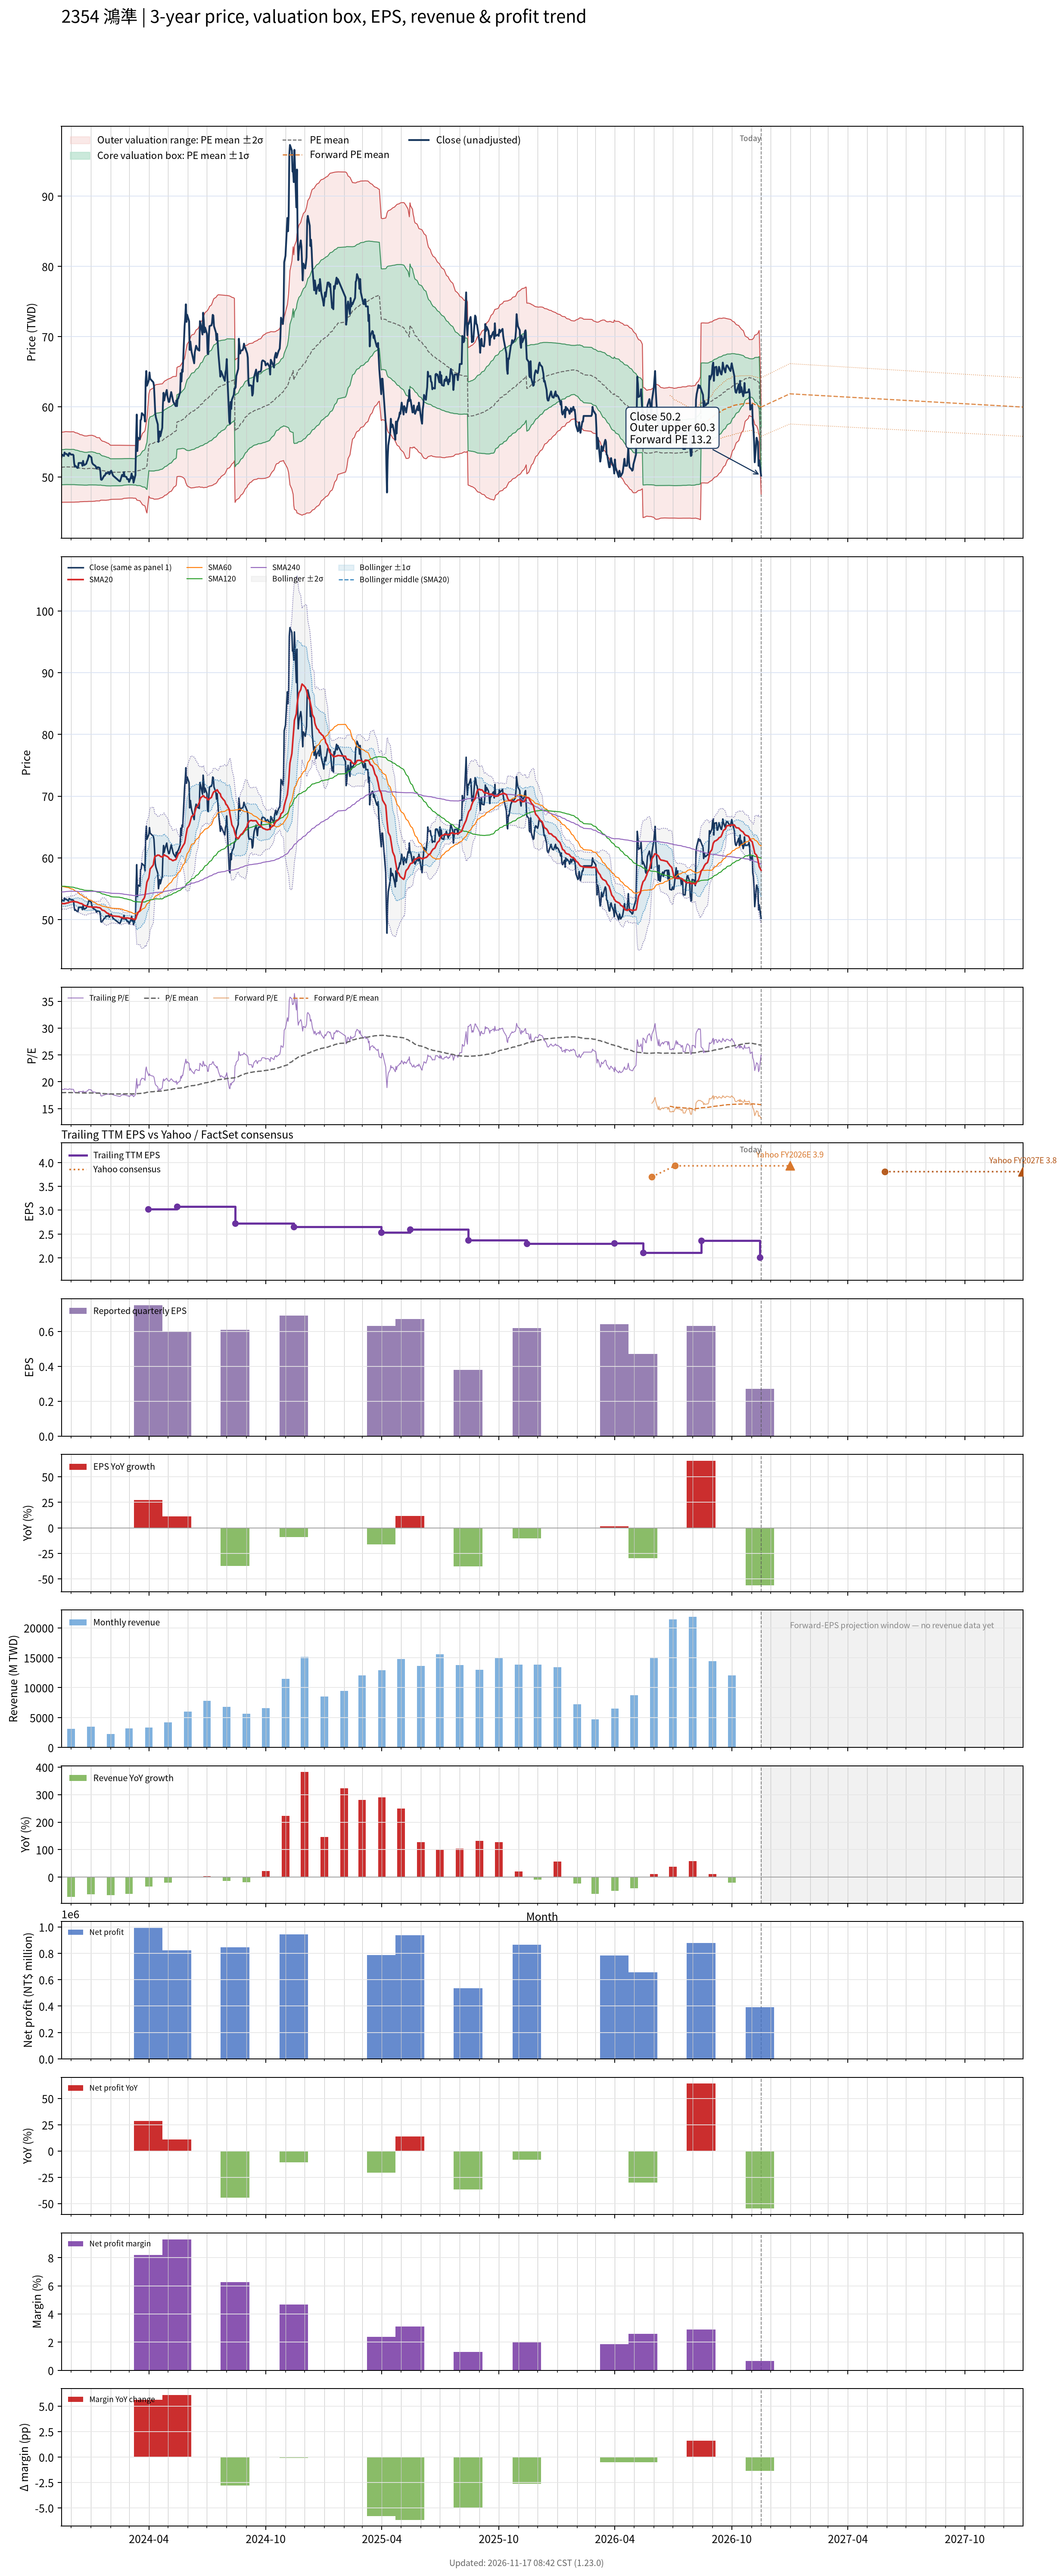

Data behind this chart, as committed beside it:
# chart-version: skill-stock-dynamic-val…
date, close, available_date, period_end, eps, ttm_eps, pe, pe_mean, pe_std, price_m2, price_m1, price_mean, price_p1, price_p2, as_of_date, forward_eps, forward_pe, forward_pe_mean, forward_pe_std, forward_price_m2, forward_price_m1, forward_price_mean, forward_price_p1, forward_price_p2
2023-11-16, 52.8, 2023-11-14, 2023-09-30, 0.76, 2.86, 18.46, 17.97, 0.8713, 46.41, 48.9, 51.39, 53.88, 56.37, , , , , , , , , , 
2023-11-17, 53.2, 2023-11-14, 2023-09-30, 0.76, 2.86, 18.6, 17.97, 0.8732, 46.41, 48.91, 51.4, 53.9, 56.4, , , , , , , , , , 
2023-11-20, 53, 2023-11-14, 2023-09-30, 0.76, 2.86, 18.53, 17.98, 0.8746, 46.42, 48.92, 51.42, 53.92, 56.42, , , , , , , , , , 
2023-11-21, 53.5, 2023-11-14, 2023-09-30, 0.76, 2.86, 18.71, 17.98, 0.8768, 46.41, 48.92, 51.43, 53.94, 56.45, , , , , , , , , , 
2023-11-22, 53.3, 2023-11-14, 2023-09-30, 0.76, 2.86, 18.64, 17.98, 0.8782, 46.41, 48.92, 51.44, 53.95, 56.46, , , , , , , , , , 
2023-11-23, 53.3, 2023-11-14, 2023-09-30, 0.76, 2.86, 18.64, 17.99, 0.8798, 46.41, 48.93, 51.44, 53.96, 56.48, , , , , , , , , , 
2023-11-24, 53.3, 2023-11-14, 2023-09-30, 0.76, 2.86, 18.64, 17.99, 0.8788, 46.41, 48.93, 51.44, 53.95, 56.47, , , , , , , , , , 
2023-11-27, 53, 2023-11-14, 2023-09-30, 0.76, 2.86, 18.53, 17.98, 0.8768, 46.42, 48.93, 51.43, 53.94, 56.45, , , , , , , , , , 
2023-11-28, 53.4, 2023-11-14, 2023-09-30, 0.76, 2.86, 18.67, 17.98, 0.876, 46.42, 48.93, 51.43, 53.94, 56.44, , , , , , , , , , 
2023-11-29, 53.4, 2023-11-14, 2023-09-30, 0.76, 2.86, 18.67, 17.98, 0.8754, 46.42, 48.93, 51.43, 53.93, 56.44, , , , , , , , , , 
2023-11-30, 53.3, 2023-11-14, 2023-09-30, 0.76, 2.86, 18.64, 17.98, 0.8755, 46.42, 48.93, 51.43, 53.93, 56.44, , , , , , , , , , 
2023-12-01, 53.2, 2023-11-14, 2023-09-30, 0.76, 2.86, 18.6, 17.98, 0.876, 46.42, 48.93, 51.43, 53.94, 56.44, , , , , , , , , , 
2023-12-04, 53.2, 2023-11-14, 2023-09-30, 0.76, 2.86, 18.6, 17.99, 0.877, 46.42, 48.93, 51.44, 53.95, 56.45, , , , , , , , , , 
2023-12-05, 53.1, 2023-11-14, 2023-09-30, 0.76, 2.86, 18.57, 17.98, 0.8765, 46.42, 48.93, 51.44, 53.94, 56.45, , , , , , , , , , 
2023-12-06, 52, 2023-11-14, 2023-09-30, 0.76, 2.86, 18.18, 17.98, 0.8736, 46.42, 48.92, 51.42, 53.92, 56.42, , , , , , , , , , 
2023-12-07, 51.5, 2023-11-14, 2023-09-30, 0.76, 2.86, 18.01, 17.97, 0.8683, 46.43, 48.91, 51.4, 53.88, 56.36, , , , , , , , , , 
2023-12-08, 51.6, 2023-11-14, 2023-09-30, 0.76, 2.86, 18.04, 17.96, 0.8629, 46.44, 48.91, 51.37, 53.84, 56.31, , , , , , , , , , 
2023-12-11, 51.3, 2023-11-14, 2023-09-30, 0.76, 2.86, 17.94, 17.95, 0.859, 46.44, 48.89, 51.35, 53.81, 56.26, , , , , , , , , , 
2023-12-12, 51.3, 2023-11-14, 2023-09-30, 0.76, 2.86, 17.94, 17.95, 0.8533, 46.44, 48.88, 51.33, 53.77, 56.21, , , , , , , , , , 
2023-12-13, 52, 2023-11-14, 2023-09-30, 0.76, 2.86, 18.18, 17.94, 0.8492, 46.45, 48.88, 51.31, 53.74, 56.17, , , , , , , , , , 
2023-12-14, 52, 2023-11-14, 2023-09-30, 0.76, 2.86, 18.18, 17.94, 0.8465, 46.45, 48.87, 51.3, 53.72, 56.14, , , , , , , , , , 
2023-12-15, 52, 2023-11-14, 2023-09-30, 0.76, 2.86, 18.18, 17.93, 0.8361, 46.48, 48.88, 51.27, 53.66, 56.05, , , , , , , , , , 
2023-12-18, 52, 2023-11-14, 2023-09-30, 0.76, 2.86, 18.18, 17.92, 0.8326, 46.49, 48.87, 51.25, 53.63, 56.02, , , , , , , , , , 
2023-12-19, 51.6, 2023-11-14, 2023-09-30, 0.76, 2.86, 18.04, 17.91, 0.8283, 46.5, 48.86, 51.23, 53.6, 55.97, , , , , , , , , , 
2023-12-20, 52.3, 2023-11-14, 2023-09-30, 0.76, 2.86, 18.29, 17.91, 0.8251, 46.5, 48.86, 51.22, 53.58, 55.94, , , , , , , , , , 
2023-12-21, 51.7, 2023-11-14, 2023-09-30, 0.76, 2.86, 18.08, 17.9, 0.8219, 46.5, 48.86, 51.21, 53.56, 55.91, , , , , , , , , , 
2023-12-22, 51.7, 2023-11-14, 2023-09-30, 0.76, 2.86, 18.08, 17.9, 0.8173, 46.51, 48.85, 51.19, 53.52, 55.86, , , , , , , , , , 
2023-12-25, 51.9, 2023-11-14, 2023-09-30, 0.76, 2.86, 18.15, 17.9, 0.8163, 46.51, 48.85, 51.18, 53.52, 55.85, , , , , , , , , , 
2023-12-26, 52.2, 2023-11-14, 2023-09-30, 0.76, 2.86, 18.25, 17.9, 0.8167, 46.51, 48.85, 51.18, 53.52, 55.86, , , , , , , , , , 
2023-12-27, 52.4, 2023-11-14, 2023-09-30, 0.76, 2.86, 18.32, 17.9, 0.8176, 46.52, 48.86, 51.2, 53.53, 55.87, , , , , , , , , , 
2023-12-28, 52.7, 2023-11-14, 2023-09-30, 0.76, 2.86, 18.43, 17.91, 0.819, 46.53, 48.87, 51.21, 53.55, 55.9, , , , , , , , , , 
2023-12-29, 53.1, 2023-11-14, 2023-09-30, 0.76, 2.86, 18.57, 17.91, 0.8212, 46.53, 48.88, 51.23, 53.58, 55.93, , , , , , , , , , 
2024-01-02, 52.8, 2023-11-14, 2023-09-30, 0.76, 2.86, 18.46, 17.92, 0.8226, 46.53, 48.89, 51.24, 53.59, 55.94, , , , , , , , , , 
2024-01-03, 52.1, 2023-11-14, 2023-09-30, 0.76, 2.86, 18.22, 17.92, 0.8227, 46.53, 48.89, 51.24, 53.59, 55.95, , , , , , , , , , 
2024-01-04, 51.9, 2023-11-14, 2023-09-30, 0.76, 2.86, 18.15, 17.91, 0.8213, 46.53, 48.88, 51.23, 53.58, 55.93, , , , , , , , , , 
2024-01-05, 51.8, 2023-11-14, 2023-09-30, 0.76, 2.86, 18.11, 17.91, 0.8163, 46.54, 48.88, 51.21, 53.55, 55.88, , , , , , , , , , 
2024-01-08, 51.6, 2023-11-14, 2023-09-30, 0.76, 2.86, 18.04, 17.9, 0.8068, 46.57, 48.88, 51.18, 53.49, 55.8, , , , , , , , , , 
2024-01-09, 51.5, 2023-11-14, 2023-09-30, 0.76, 2.86, 18.01, 17.89, 0.7961, 46.6, 48.87, 51.15, 53.43, 55.71, , , , , , , , , , 
2024-01-10, 51.2, 2023-11-14, 2023-09-30, 0.76, 2.86, 17.9, 17.88, 0.7914, 46.6, 48.87, 51.13, 53.39, 55.66, , , , , , , , , , 
2024-01-11, 51.3, 2023-11-14, 2023-09-30, 0.76, 2.86, 17.94, 17.87, 0.7887, 46.6, 48.86, 51.11, 53.37, 55.63, , , , , , , , , , 
2024-01-12, 51.4, 2023-11-14, 2023-09-30, 0.76, 2.86, 17.97, 17.87, 0.7879, 46.6, 48.85, 51.11, 53.36, 55.61, , , , , , , , , , 
2024-01-15, 51.3, 2023-11-14, 2023-09-30, 0.76, 2.86, 17.94, 17.86, 0.7857, 46.6, 48.85, 51.09, 53.34, 55.59, , , , , , , , , , 
2024-01-16, 50.8, 2023-11-14, 2023-09-30, 0.76, 2.86, 17.76, 17.85, 0.7599, 46.69, 48.87, 51.04, 53.21, 55.39, , , , , , , , , , 
2024-01-17, 49.65, 2023-11-14, 2023-09-30, 0.76, 2.86, 17.36, 17.83, 0.751, 46.7, 48.85, 51, 53.14, 55.29, , , , , , , , , , 
2024-01-18, 49.6, 2023-11-14, 2023-09-30, 0.76, 2.86, 17.34, 17.82, 0.7422, 46.71, 48.83, 50.95, 53.07, 55.2, , , , , , , , , , 
2024-01-19, 49.7, 2023-11-14, 2023-09-30, 0.76, 2.86, 17.38, 17.8, 0.7358, 46.71, 48.81, 50.91, 53.02, 55.12, , , , , , , , , , 
2024-01-22, 50.2, 2023-11-14, 2023-09-30, 0.76, 2.86, 17.55, 17.79, 0.7309, 46.7, 48.8, 50.89, 52.98, 55.07, , , , , , , , , , 
2024-01-23, 50.2, 2023-11-14, 2023-09-30, 0.76, 2.86, 17.55, 17.78, 0.7258, 46.71, 48.78, 50.86, 52.93, 55.01, , , , , , , , , , 
2024-01-24, 50.4, 2023-11-14, 2023-09-30, 0.76, 2.86, 17.62, 17.78, 0.7241, 46.7, 48.77, 50.84, 52.91, 54.98, , , , , , , , , , 
2024-01-25, 50.6, 2023-11-14, 2023-09-30, 0.76, 2.86, 17.69, 17.77, 0.7214, 46.69, 48.76, 50.82, 52.88, 54.95, , , , , , , , , , 
2024-01-26, 50.5, 2023-11-14, 2023-09-30, 0.76, 2.86, 17.66, 17.76, 0.7137, 46.71, 48.75, 50.79, 52.83, 54.87, , , , , , , , , , 
2024-01-29, 50.7, 2023-11-14, 2023-09-30, 0.76, 2.86, 17.73, 17.75, 0.7036, 46.74, 48.75, 50.76, 52.77, 54.78, , , , , , , , , , 
2024-01-30, 50.4, 2023-11-14, 2023-09-30, 0.76, 2.86, 17.62, 17.74, 0.6916, 46.77, 48.75, 50.72, 52.7, 54.68, , , , , , , , , , 
2024-01-31, 50.5, 2023-11-14, 2023-09-30, 0.76, 2.86, 17.66, 17.72, 0.6829, 46.79, 48.74, 50.69, 52.65, 54.6, , , , , , , , , , 
2024-02-01, 50.8, 2023-11-14, 2023-09-30, 0.76, 2.86, 17.76, 17.72, 0.6745, 46.81, 48.74, 50.67, 52.6, 54.52, , , , , , , , , , 
2024-02-02, 50.9, 2023-11-14, 2023-09-30, 0.76, 2.86, 17.8, 17.72, 0.6739, 46.82, 48.75, 50.68, 52.6, 54.53, , , , , , , , , , 
2024-02-05, 50.2, 2023-11-14, 2023-09-30, 0.76, 2.86, 17.55, 17.72, 0.6732, 46.83, 48.75, 50.68, 52.61, 54.53, , , , , , , , , , 
2024-02-15, 49.4, 2023-11-14, 2023-09-30, 0.76, 2.86, 17.27, 17.72, 0.6723, 46.84, 48.76, 50.68, 52.61, 54.53, , , , , , , , , , 
2024-02-16, 49.4, 2023-11-14, 2023-09-30, 0.76, 2.86, 17.27, 17.72, 0.6715, 46.85, 48.77, 50.69, 52.61, 54.53, , , , , , , , , , 
... 667 more rows
